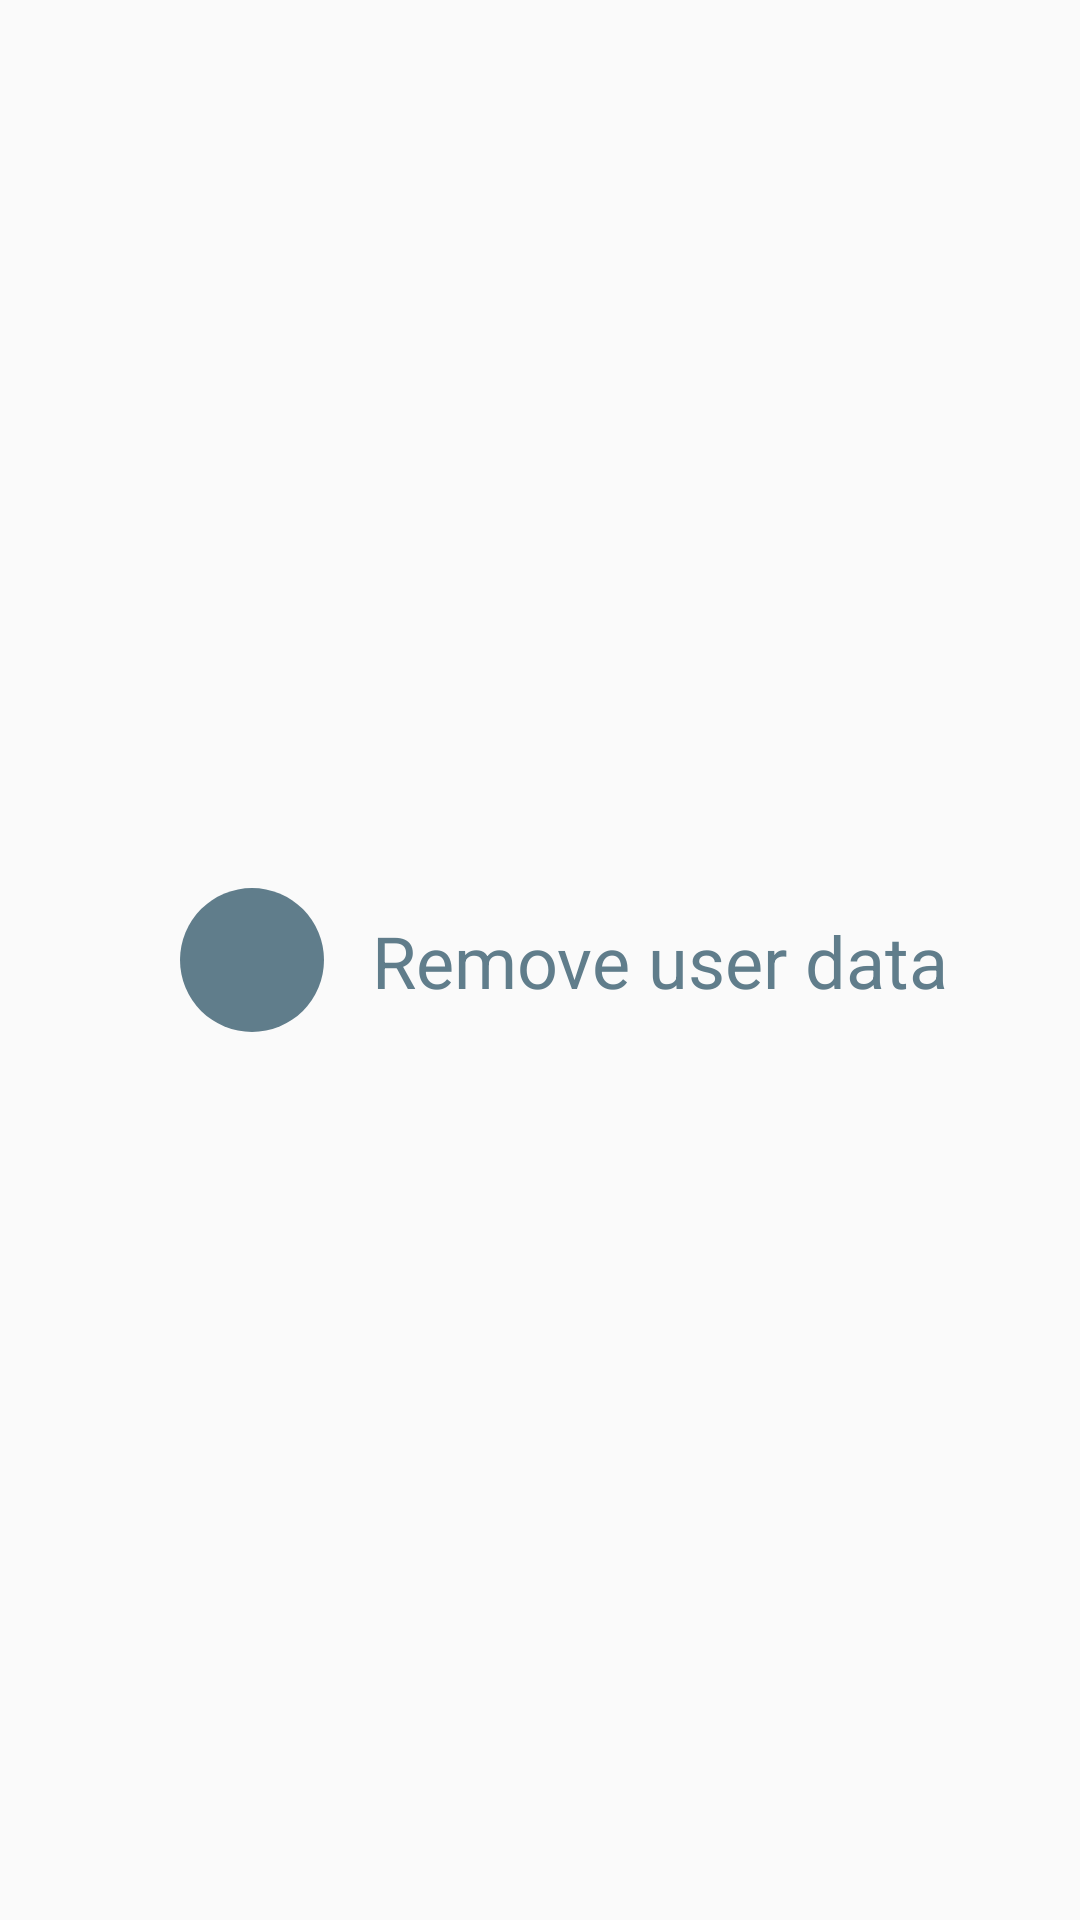

Reconstruct the res/layout file that produces this screen, plus the resources it refers to.
<!-- AndroidManifest.xml: application theme AppTheme -->
<!-- res/layout/fragment_options.xml -->
<?xml version="1.0" encoding="utf-8"?>
<android.support.constraint.ConstraintLayout xmlns:android="http://schemas.android.com/apk/res/android"
    xmlns:app="http://schemas.android.com/apk/res-auto"
    android:id="@+id/clRemoveData"
    android:layout_width="match_parent"
    android:layout_height="match_parent"
    android:clipChildren="false"
    android:orientation="vertical">

    <include
        android:id="@+id/ivRemoveData"
        layout="@layout/item_menu"
        android:layout_width="48dp"
        android:layout_height="48dp"
        android:layout_margin="16dp"
        android:visibility="visible"
        app:layout_constraintBottom_toBottomOf="parent"
        app:layout_constraintEnd_toStartOf="@+id/textView"
        app:layout_constraintHorizontal_bias="0.5"
        app:layout_constraintHorizontal_chainStyle="packed"
        app:layout_constraintStart_toStartOf="parent"
        app:layout_constraintTop_toTopOf="parent" />

    <TextView
        android:id="@+id/textView"
        android:layout_width="wrap_content"
        android:layout_height="wrap_content"
        android:gravity="center"
        android:text="@string/remove_user_data"
        android:textColor="@color/blue_grey"
        android:textSize="24sp"
        app:layout_constraintBottom_toBottomOf="@+id/ivRemoveData"
        app:layout_constraintEnd_toEndOf="parent"
        app:layout_constraintHorizontal_bias="0.5"
        app:layout_constraintStart_toEndOf="@+id/ivRemoveData"
        app:layout_constraintTop_toTopOf="@+id/ivRemoveData" />
</android.support.constraint.ConstraintLayout>
<!-- res/layout/item_menu.xml (included above) -->
<?xml version="1.0" encoding="utf-8"?>
<ImageView
    xmlns:android="http://schemas.android.com/apk/res/android"
    android:layout_width="48dp"
    android:layout_height="48dp"
    android:layout_centerInParent="true"
    android:layout_gravity="center"
    android:padding="4dp"
    android:animateLayoutChanges="true"
    android:visibility="gone"
    android:background="@drawable/not_passed_circle_level_item"
    android:clipChildren="false"
    android:clipToPadding="false"
    android:gravity="center"/>
<!-- resources referenced by this layout -->
<resources>
  <color name="blue_grey">#607D8B</color>
  <!-- drawable not_passed_circle_level_item (drawable) -->
  <?xml version="1.0" encoding="utf-8"?>
  <shape xmlns:android="http://schemas.android.com/apk/res/android"
         android:shape="rectangle" >
  
      <corners
          android:radius="360dip"/>
  
      <solid
          android:width="5dip"
          android:color="@color/blue_grey"/>
  
  </shape>
  <string name="remove_user_data">Remove user data</string>
  <style name="AppTheme" parent="Theme.AppCompat.Light.NoActionBar">
          
          <item name="colorPrimary">@color/colorPrimary</item>
          <item name="colorPrimaryDark">@color/colorPrimaryDark</item>
          <item name="colorAccent">@color/colorAccent</item>
          <item name="android:windowDisablePreview">true</item>
      </style>
  <color name="colorPrimary">#2196F3</color>
  <color name="colorPrimaryDark">#1565C0</color>
  <color name="colorAccent">#FF4081</color>
</resources>
